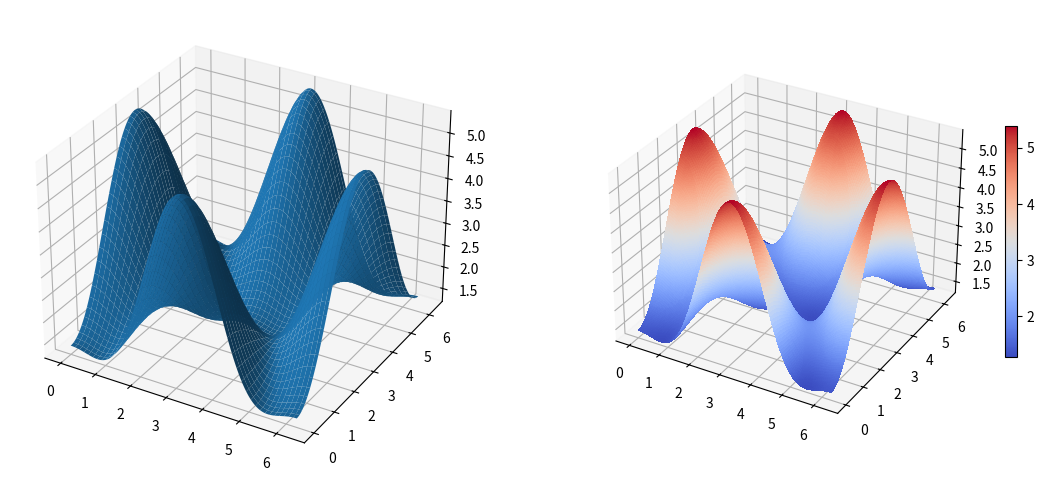
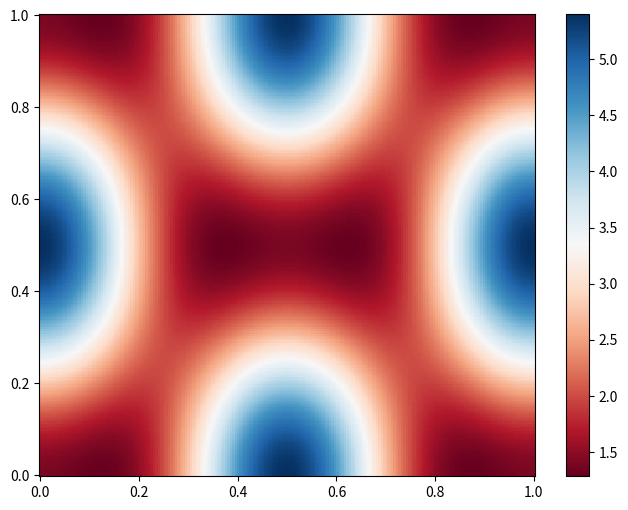

These charts were generated, in order, by the following Python code:
import matplotlib.pyplot as plt

from mpl_toolkits.mplot3d.axes3d import Axes3D

from numpy import *
from pylab import *

alpha = 0.7
phi_ext = 2*pi*0.5

def flux_qubit_potential(phi_m, phi_p):
    return 2+alpha-2*cos(phi_p)*cos(phi_m) - alpha*cos(phi_ext-2*phi_p)

phi_m = linspace(0,2*pi,200)
phi_p = linspace(0,2*pi,200)
X,Y = meshgrid(phi_p, phi_m)
Z = flux_qubit_potential(X,Y).T

fig = plt.figure(figsize=(14,6))

ax = fig.add_subplot(1,2,1, projection='3d')

p = ax.plot_surface(X, Y, Z, rstride=4, cstride=4, linewidth=0)

# surface_plot with color grading an d color bar
ax = fig.add_subplot(1,2,2, projection='3d')
p = ax.plot_surface(X, Y, Z, rstride=1, cstride=1, cmap=cm.coolwarm, linewidth=0, antialiased=False)
cb = fig.colorbar(p, shrink=0.5)

fig, ax = plt.subplots(figsize=(8,6))
p = ax.pcolor(X/(2*pi), Y/(2*pi), Z, cmap=plt.cm.RdBu, vmin=abs(Z).min(), vmax=abs(Z).max())
cb = fig.colorbar(p, ax=ax)

